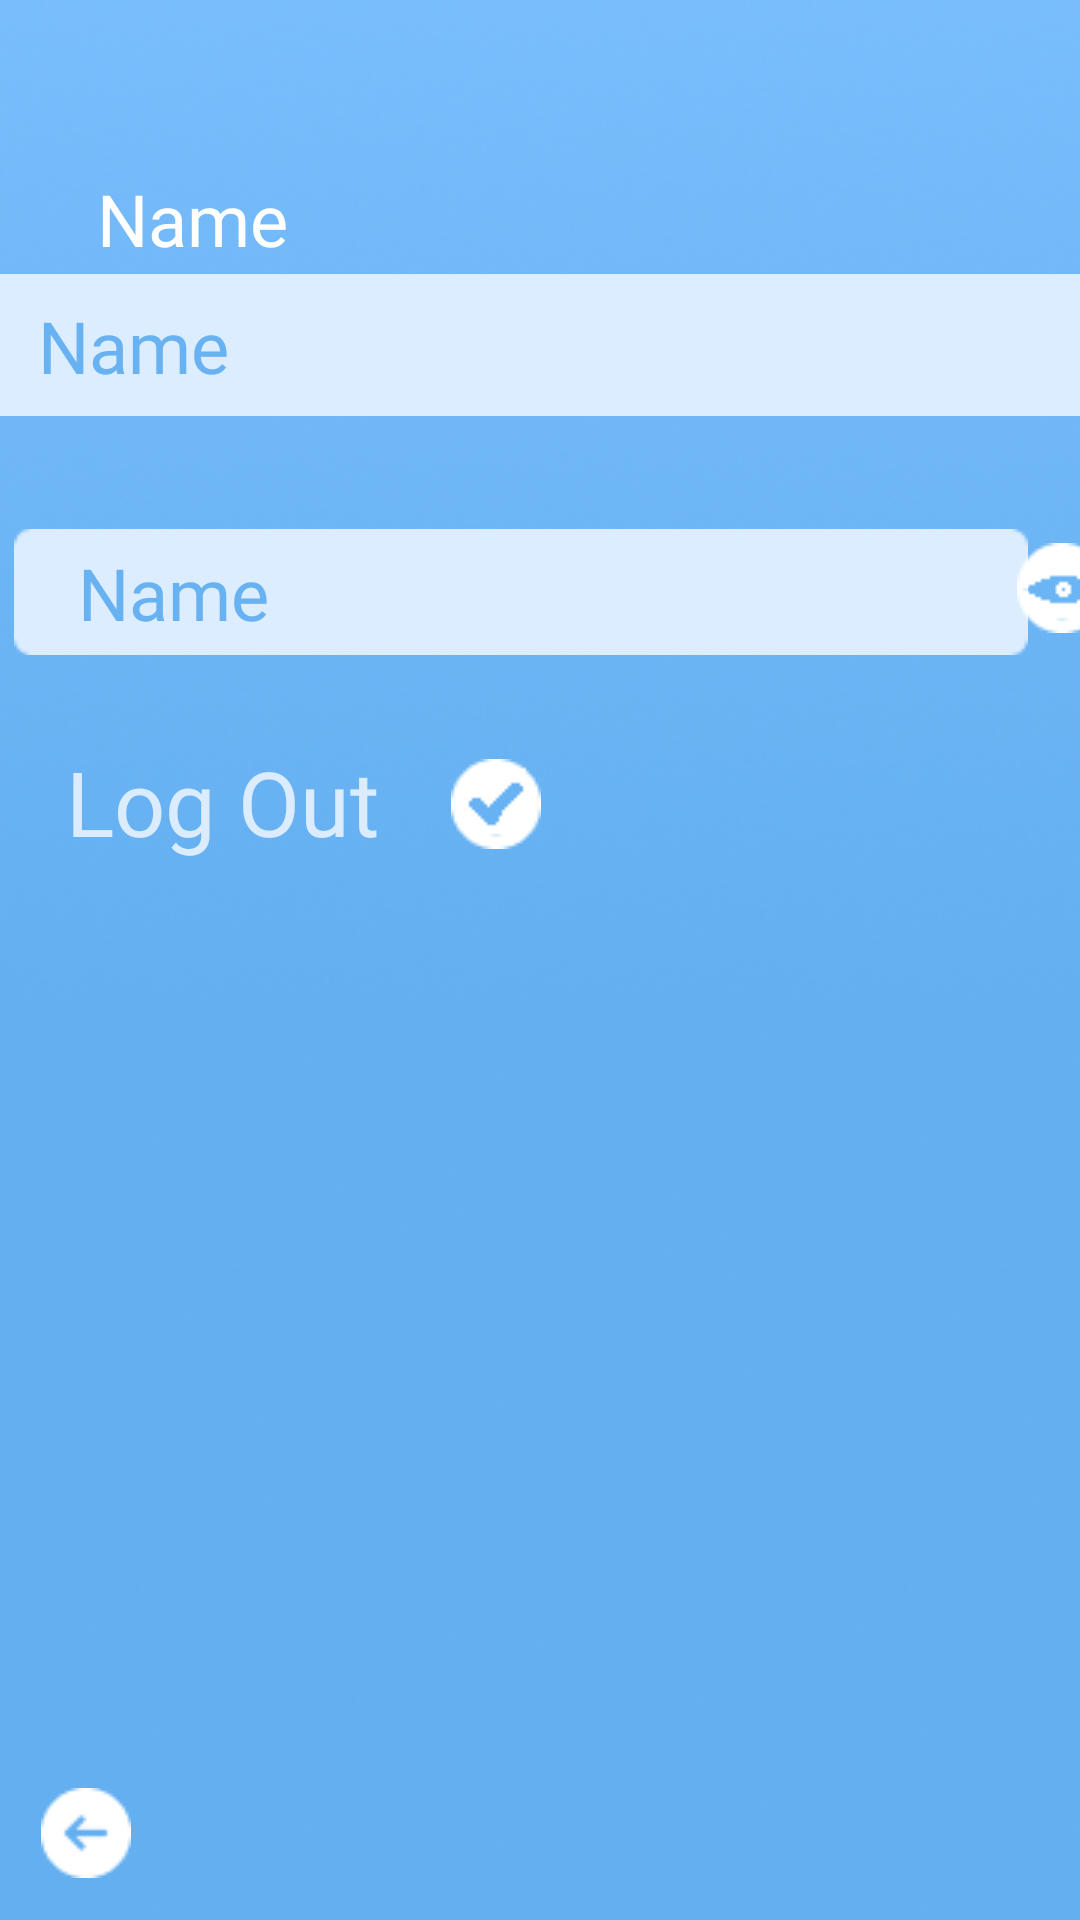

This screen was rendered from an Android layout file. Write that file and the resources it references.
<!-- AndroidManifest.xml: application theme Theme.SunkenShipScout -->
<!-- res/layout/activity_account.xml -->
<?xml version="1.0" encoding="utf-8"?>
<androidx.constraintlayout.widget.ConstraintLayout xmlns:android="http://schemas.android.com/apk/res/android"
    xmlns:app="http://schemas.android.com/apk/res-auto"
    xmlns:tools="http://schemas.android.com/tools"
    android:layout_width="match_parent"
    android:layout_height="match_parent"
    tools:context=".AccountActivity">


    <ImageView
        android:id="@+id/imageView8987"
        android:layout_width="match_parent"
        android:layout_height="match_parent"
        android:scaleType="fitXY"
        app:layout_constraintBottom_toBottomOf="parent"
        app:layout_constraintEnd_toEndOf="parent"
        app:layout_constraintHorizontal_bias="0.0"
        app:layout_constraintStart_toStartOf="parent"
        app:layout_constraintTop_toTopOf="parent"
        app:layout_constraintVertical_bias="0.0"
        app:srcCompat="@drawable/bg" />

    <ImageView
        android:id="@+id/imageView3"
        android:layout_width="378dp"
        android:layout_height="52dp"
        app:layout_constraintBottom_toBottomOf="parent"
        app:layout_constraintEnd_toEndOf="parent"
        app:layout_constraintHorizontal_bias="0.484"
        app:layout_constraintStart_toStartOf="parent"
        app:layout_constraintTop_toBottomOf="@+id/textView57"
        app:layout_constraintVertical_bias="0.0"
        app:srcCompat="@drawable/intake_area" />

    <ImageButton
        android:id="@+id/backButton"
        android:layout_width="wrap_content"
        android:layout_height="wrap_content"
        android:background="@android:color/transparent"
        app:layout_constraintBottom_toBottomOf="parent"
        app:layout_constraintEnd_toEndOf="parent"
        app:layout_constraintHorizontal_bias="0.041"
        app:layout_constraintStart_toStartOf="parent"
        app:layout_constraintTop_toTopOf="parent"
        app:layout_constraintVertical_bias="0.977"
        app:srcCompat="@drawable/ic_back" />

    <TextView
        android:id="@+id/textView57"
        android:layout_width="wrap_content"
        android:layout_height="wrap_content"
        android:fontFamily="@font/montserrat"
        android:text="Name"
        android:textColor="#FFFFFF"
        android:textSize="24sp"
        app:layout_constraintBottom_toBottomOf="parent"
        app:layout_constraintEnd_toEndOf="parent"
        app:layout_constraintHorizontal_bias="0.109"
        app:layout_constraintStart_toStartOf="parent"
        app:layout_constraintTop_toTopOf="parent"
        app:layout_constraintVertical_bias="0.093" />

    <TextView
        android:id="@+id/textView55"
        android:layout_width="wrap_content"
        android:layout_height="wrap_content"
        android:fontFamily="@font/montserrat"
        android:text="Name"
        android:textColor="#69B2F2"
        android:textSize="24sp"
        app:layout_constraintBottom_toBottomOf="@+id/imageView3"
        app:layout_constraintEnd_toEndOf="@+id/imageView3"
        app:layout_constraintHorizontal_bias="0.068"
        app:layout_constraintStart_toStartOf="@+id/imageView3"
        app:layout_constraintTop_toTopOf="@+id/imageView3" />

    <ImageView
        android:id="@+id/imageView32"
        android:layout_width="338dp"
        android:layout_height="50dp"
        app:layout_constraintBottom_toBottomOf="parent"
        app:layout_constraintEnd_toEndOf="parent"
        app:layout_constraintHorizontal_bias="0.219"
        app:layout_constraintStart_toStartOf="parent"
        app:layout_constraintTop_toBottomOf="@+id/imageView3"
        app:layout_constraintVertical_bias="0.07"
        app:srcCompat="@drawable/intake_area" />

    <ImageButton
        android:id="@+id/eyeButton"
        android:layout_width="wrap_content"
        android:layout_height="wrap_content"
        android:background="@android:color/transparent"
        app:layout_constraintBottom_toBottomOf="parent"
        app:layout_constraintEnd_toEndOf="parent"
        app:layout_constraintHorizontal_bias="0.30"
        app:layout_constraintStart_toEndOf="@+id/imageView32"
        app:layout_constraintTop_toBottomOf="@+id/imageView3"
        app:layout_constraintVertical_bias="0.0853"
        app:srcCompat="@drawable/ic_eye" />

    <TextView
        android:id="@+id/textView535"
        android:layout_width="wrap_content"
        android:layout_height="wrap_content"
        android:fontFamily="@font/montserrat"
        android:text="Name"
        android:textColor="#69B2F2"
        android:textSize="24sp"
        app:layout_constraintBottom_toBottomOf="@+id/imageView32"
        app:layout_constraintEnd_toEndOf="@+id/imageView32"
        app:layout_constraintHorizontal_bias="0.078"
        app:layout_constraintStart_toStartOf="@+id/imageView32"
        app:layout_constraintTop_toTopOf="@+id/imageView32" />

    <TextView
        android:id="@+id/textView901"
        android:layout_width="wrap_content"
        android:layout_height="wrap_content"
        android:fontFamily="@font/montserrat_medium"
        android:text="Log Out"
        android:textColor="#DBECFE"
        android:textSize="30sp"
        app:layout_constraintBottom_toBottomOf="parent"
        app:layout_constraintEnd_toEndOf="parent"
        app:layout_constraintHorizontal_bias="0.086"
        app:layout_constraintStart_toStartOf="parent"
        app:layout_constraintTop_toBottomOf="@+id/imageView32"
        app:layout_constraintVertical_bias="0.065" />

    <ImageButton
        android:id="@+id/logOutButton"
        android:layout_width="wrap_content"
        android:layout_height="wrap_content"
        android:background="@android:color/transparent"
        app:layout_constraintBottom_toBottomOf="parent"
        app:layout_constraintEnd_toEndOf="parent"
        app:layout_constraintHorizontal_bias="0.118"
        app:layout_constraintStart_toEndOf="@+id/textView901"
        app:layout_constraintTop_toBottomOf="@+id/imageView32"
        app:layout_constraintVertical_bias="0.079"
        app:srcCompat="@drawable/ic_acsept" />


</androidx.constraintlayout.widget.ConstraintLayout>
<!-- resources referenced by this layout -->
<resources>
  <!-- drawable bg: png bitmap (drawable, 133417 bytes) -->
  <!-- drawable ic_acsept: png bitmap (drawable, 456 bytes) -->
  <!-- drawable ic_back: png bitmap (drawable, 505 bytes) -->
  <!-- drawable ic_eye: png bitmap (drawable, 465 bytes) -->
  <!-- drawable intake_area: png bitmap (drawable, 443 bytes) -->
  <style name="Theme.SunkenShipScout" parent="Base.Theme.SunkenShipScout" />
  <style name="Base.Theme.SunkenShipScout" parent="Theme.Material3.DayNight.NoActionBar">
          
          
      </style>
</resources>
